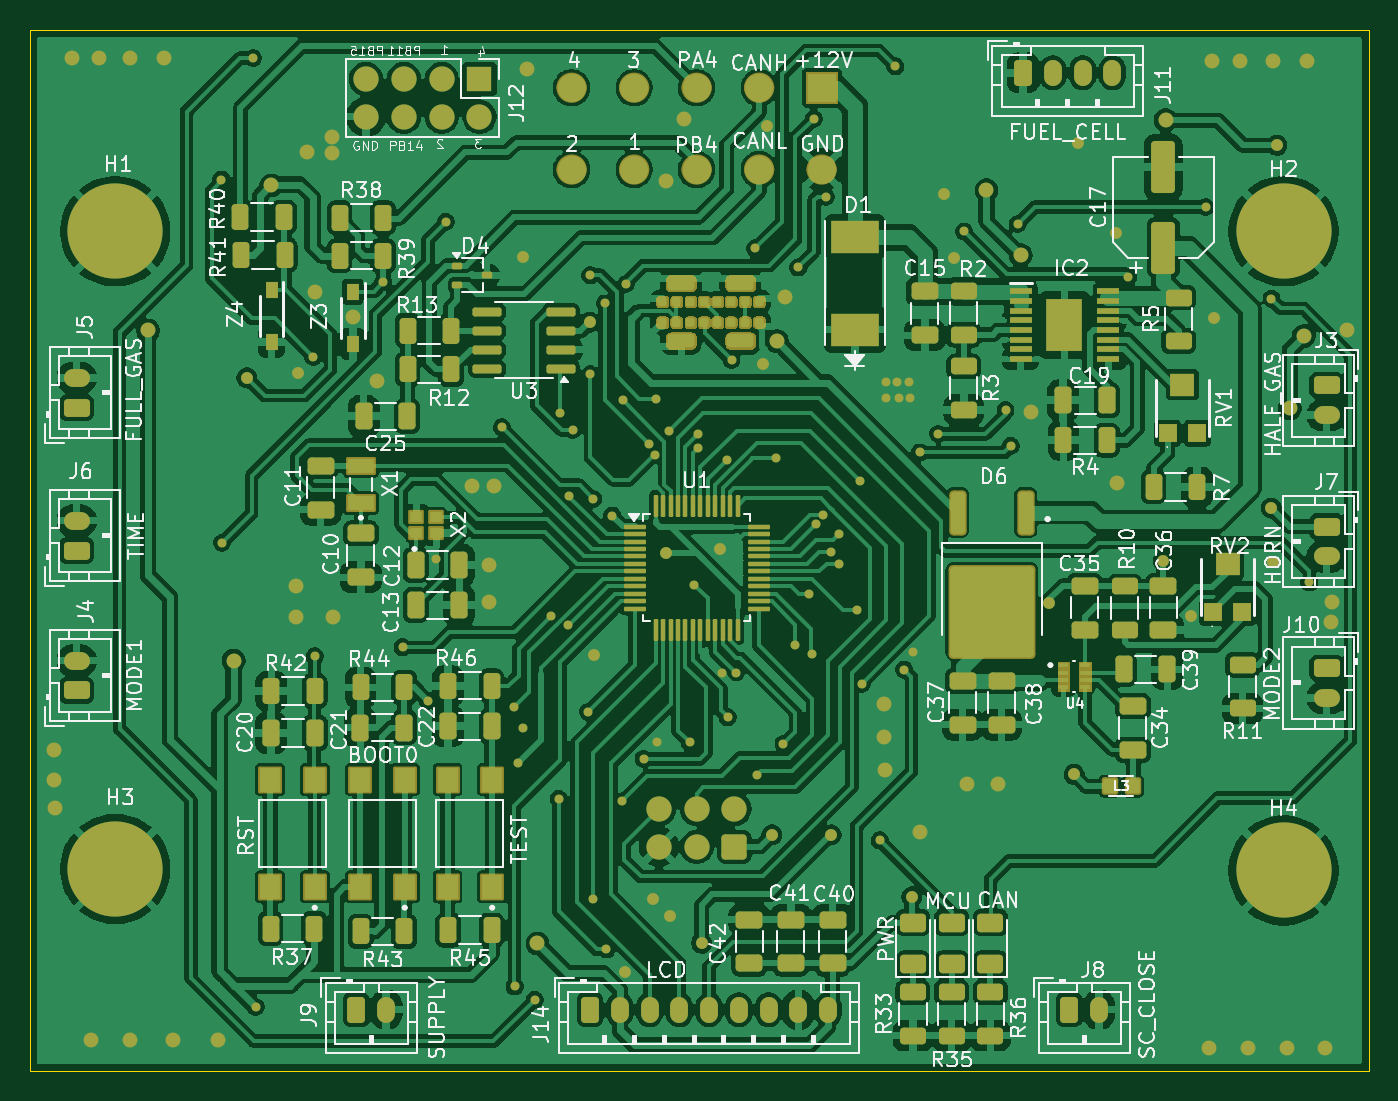
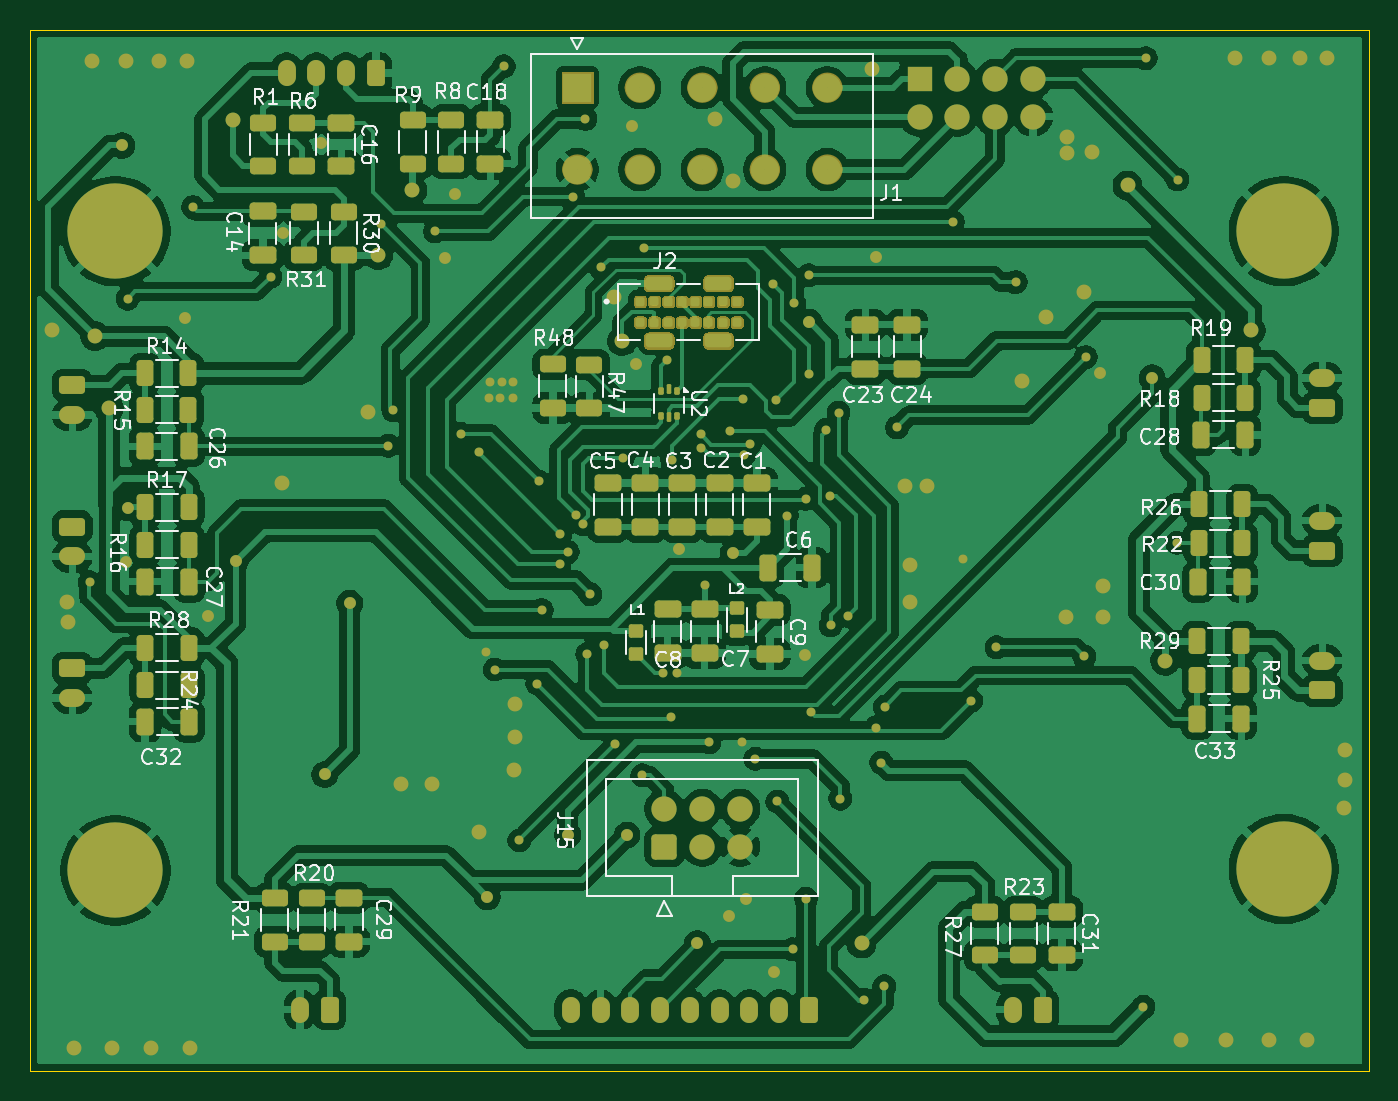
Circuit board: 9 layer files. Board 90.0 x 70.0 mm.
- bottom_copper: steering_wheel_unit-B_Cu.gbr (326835 bytes)
- bottom_mask: steering_wheel_unit-B_Mask.gbr (139717 bytes)
- paste: steering_wheel_unit-B_Paste.gbr (5892 bytes)
- bottom_silk: steering_wheel_unit-B_Silkscreen.gbr (93371 bytes)
- outline: steering_wheel_unit-Edge_Cuts.gbr (10593 bytes)
- top_copper: steering_wheel_unit-F_Cu.gbr (464592 bytes)
- top_mask: steering_wheel_unit-F_Mask.gbr (145802 bytes)
- paste: steering_wheel_unit-F_Paste.gbr (12158 bytes)
- top_silk: steering_wheel_unit-F_Silkscreen.gbr (175316 bytes)

=== bottom_copper: steering_wheel_unit-B_Cu.gbr (326835 bytes, source omitted) ===
=== bottom_mask: steering_wheel_unit-B_Mask.gbr (139717 bytes, source omitted) ===
=== paste: steering_wheel_unit-B_Paste.gbr ===
%TF.GenerationSoftware,KiCad,Pcbnew,9.0.0*%
%TF.CreationDate,2025-03-22T00:06:51+01:00*%
%TF.ProjectId,steering_wheel_unit,73746565-7269-46e6-975f-776865656c5f,rev?*%
%TF.SameCoordinates,Original*%
%TF.FileFunction,Paste,Bot*%
%TF.FilePolarity,Positive*%
%FSLAX46Y46*%
G04 Gerber Fmt 4.6, Leading zero omitted, Abs format (unit mm)*
G04 Created by KiCad (PCBNEW 9.0.0) date 2025-03-22 00:06:51*
%MOMM*%
%LPD*%
G01*
G04 APERTURE LIST*
G04 Aperture macros list*
%AMRoundRect*
0 Rectangle with rounded corners*
0 $1 Rounding radius*
0 $2 $3 $4 $5 $6 $7 $8 $9 X,Y pos of 4 corners*
0 Add a 4 corners polygon primitive as box body*
4,1,4,$2,$3,$4,$5,$6,$7,$8,$9,$2,$3,0*
0 Add four circle primitives for the rounded corners*
1,1,$1+$1,$2,$3*
1,1,$1+$1,$4,$5*
1,1,$1+$1,$6,$7*
1,1,$1+$1,$8,$9*
0 Add four rect primitives between the rounded corners*
20,1,$1+$1,$2,$3,$4,$5,0*
20,1,$1+$1,$4,$5,$6,$7,0*
20,1,$1+$1,$6,$7,$8,$9,0*
20,1,$1+$1,$8,$9,$2,$3,0*%
G04 Aperture macros list end*
%ADD10RoundRect,0.135000X0.350000X-0.315000X0.350000X0.315000X-0.350000X0.315000X-0.350000X-0.315000X0*%
%ADD11RoundRect,0.250000X-0.650000X0.325000X-0.650000X-0.325000X0.650000X-0.325000X0.650000X0.325000X0*%
%ADD12RoundRect,0.250000X0.325000X0.650000X-0.325000X0.650000X-0.325000X-0.650000X0.325000X-0.650000X0*%
%ADD13RoundRect,0.250000X0.650000X-0.325000X0.650000X0.325000X-0.650000X0.325000X-0.650000X-0.325000X0*%
%ADD14RoundRect,0.250000X-0.312500X-0.625000X0.312500X-0.625000X0.312500X0.625000X-0.312500X0.625000X0*%
%ADD15RoundRect,0.250000X0.625000X-0.312500X0.625000X0.312500X-0.625000X0.312500X-0.625000X-0.312500X0*%
%ADD16RoundRect,0.093750X-0.093750X0.156250X-0.093750X-0.156250X0.093750X-0.156250X0.093750X0.156250X0*%
%ADD17RoundRect,0.075000X-0.075000X0.250000X-0.075000X-0.250000X0.075000X-0.250000X0.075000X0.250000X0*%
%ADD18RoundRect,0.250000X-0.325000X-0.650000X0.325000X-0.650000X0.325000X0.650000X-0.325000X0.650000X0*%
%ADD19RoundRect,0.250000X-0.625000X0.312500X-0.625000X-0.312500X0.625000X-0.312500X0.625000X0.312500X0*%
%ADD20RoundRect,0.250000X0.312500X0.625000X-0.312500X0.625000X-0.312500X-0.625000X0.312500X-0.625000X0*%
G04 APERTURE END LIST*
D10*
%TO.C,L2*%
X184330000Y-115470000D03*
X184330000Y-117040000D03*
%TD*%
D11*
%TO.C,C7*%
X186500000Y-118500000D03*
X186500000Y-115550000D03*
%TD*%
%TO.C,C8*%
X189000000Y-118500000D03*
X189000000Y-115550000D03*
%TD*%
%TO.C,C9*%
X182130000Y-118540000D03*
X182130000Y-115590000D03*
%TD*%
D12*
%TO.C,C6*%
X182240000Y-112750000D03*
X179290000Y-112750000D03*
%TD*%
D13*
%TO.C,C3*%
X188000000Y-110000000D03*
X188000000Y-107050000D03*
%TD*%
D11*
%TO.C,C29*%
X210407500Y-134925000D03*
X210407500Y-137875000D03*
%TD*%
D14*
%TO.C,R16*%
X221175000Y-111200000D03*
X224100000Y-111200000D03*
%TD*%
D15*
%TO.C,R9*%
X203530000Y-85595000D03*
X203530000Y-82670000D03*
%TD*%
D12*
%TO.C,C33*%
X153400000Y-122900000D03*
X150450000Y-122900000D03*
%TD*%
D14*
%TO.C,R24*%
X221175000Y-120640000D03*
X224100000Y-120640000D03*
%TD*%
D16*
%TO.C,U2*%
X188355000Y-100850000D03*
D17*
X188892500Y-100775000D03*
D16*
X189430000Y-100850000D03*
X189430000Y-102550000D03*
D17*
X188892500Y-102625000D03*
D16*
X188355000Y-102550000D03*
%TD*%
D14*
%TO.C,R19*%
X150192500Y-98800000D03*
X153117500Y-98800000D03*
%TD*%
D18*
%TO.C,C27*%
X221150000Y-113700000D03*
X224100000Y-113700000D03*
%TD*%
D13*
%TO.C,C4*%
X190500000Y-110000000D03*
X190500000Y-107050000D03*
%TD*%
D19*
%TO.C,R23*%
X165100000Y-135875000D03*
X165100000Y-138800000D03*
%TD*%
D13*
%TO.C,C24*%
X172900000Y-99380000D03*
X172900000Y-96430000D03*
%TD*%
D10*
%TO.C,L1*%
X191100000Y-118570000D03*
X191100000Y-117000000D03*
%TD*%
D14*
%TO.C,R15*%
X221192500Y-102140000D03*
X224117500Y-102140000D03*
%TD*%
D13*
%TO.C,C1*%
X183000000Y-110000000D03*
X183000000Y-107050000D03*
%TD*%
D15*
%TO.C,R27*%
X167700000Y-138800000D03*
X167700000Y-135875000D03*
%TD*%
D18*
%TO.C,C32*%
X221150000Y-123100000D03*
X224100000Y-123100000D03*
%TD*%
D20*
%TO.C,R17*%
X224100000Y-108700000D03*
X221175000Y-108700000D03*
%TD*%
D19*
%TO.C,R6*%
X213560000Y-82857500D03*
X213560000Y-85782500D03*
%TD*%
D12*
%TO.C,C30*%
X153325000Y-113700000D03*
X150375000Y-113700000D03*
%TD*%
D14*
%TO.C,R29*%
X150475000Y-117700000D03*
X153400000Y-117700000D03*
%TD*%
D20*
%TO.C,R18*%
X153117500Y-101340000D03*
X150192500Y-101340000D03*
%TD*%
D11*
%TO.C,C14*%
X216200000Y-88810000D03*
X216200000Y-91760000D03*
%TD*%
D20*
%TO.C,R25*%
X153400000Y-120300000D03*
X150475000Y-120300000D03*
%TD*%
D18*
%TO.C,C26*%
X221180000Y-104600000D03*
X224130000Y-104600000D03*
%TD*%
D20*
%TO.C,R22*%
X153312500Y-111100000D03*
X150387500Y-111100000D03*
%TD*%
D19*
%TO.C,R1*%
X216170000Y-82857500D03*
X216170000Y-85782500D03*
%TD*%
D11*
%TO.C,C18*%
X200900000Y-82657500D03*
X200900000Y-85607500D03*
%TD*%
D13*
%TO.C,C23*%
X175700000Y-99380000D03*
X175700000Y-96430000D03*
%TD*%
D20*
%TO.C,R14*%
X224117500Y-99700000D03*
X221192500Y-99700000D03*
%TD*%
D13*
%TO.C,C2*%
X185500000Y-110000000D03*
X185500000Y-107050000D03*
%TD*%
D12*
%TO.C,C28*%
X153130000Y-103830000D03*
X150180000Y-103830000D03*
%TD*%
D19*
%TO.C,R48*%
X196710000Y-99090000D03*
X196710000Y-102015000D03*
%TD*%
D13*
%TO.C,C5*%
X193000000Y-110000000D03*
X193000000Y-107050000D03*
%TD*%
D11*
%TO.C,C16*%
X210920000Y-82845000D03*
X210920000Y-85795000D03*
%TD*%
D20*
%TO.C,R28*%
X224100000Y-118140000D03*
X221175000Y-118140000D03*
%TD*%
D19*
%TO.C,R30*%
X210750000Y-88822500D03*
X210750000Y-91747500D03*
%TD*%
%TO.C,R20*%
X212907500Y-134975000D03*
X212907500Y-137900000D03*
%TD*%
%TO.C,R8*%
X206120000Y-82670000D03*
X206120000Y-85595000D03*
%TD*%
%TO.C,R47*%
X194250000Y-99110000D03*
X194250000Y-102035000D03*
%TD*%
D14*
%TO.C,R26*%
X150387500Y-108500000D03*
X153312500Y-108500000D03*
%TD*%
D19*
%TO.C,R31*%
X213430000Y-88822500D03*
X213430000Y-91747500D03*
%TD*%
D15*
%TO.C,R21*%
X215400000Y-137900000D03*
X215400000Y-134975000D03*
%TD*%
D11*
%TO.C,C31*%
X162500000Y-135862500D03*
X162500000Y-138812500D03*
%TD*%
M02*

=== bottom_silk: steering_wheel_unit-B_Silkscreen.gbr (93371 bytes, source omitted) ===
=== outline: steering_wheel_unit-Edge_Cuts.gbr (10593 bytes, source omitted) ===
=== top_copper: steering_wheel_unit-F_Cu.gbr (464592 bytes, source omitted) ===
=== top_mask: steering_wheel_unit-F_Mask.gbr (145802 bytes, source omitted) ===
=== paste: steering_wheel_unit-F_Paste.gbr (12158 bytes, source omitted) ===
=== top_silk: steering_wheel_unit-F_Silkscreen.gbr (175316 bytes, source omitted) ===
